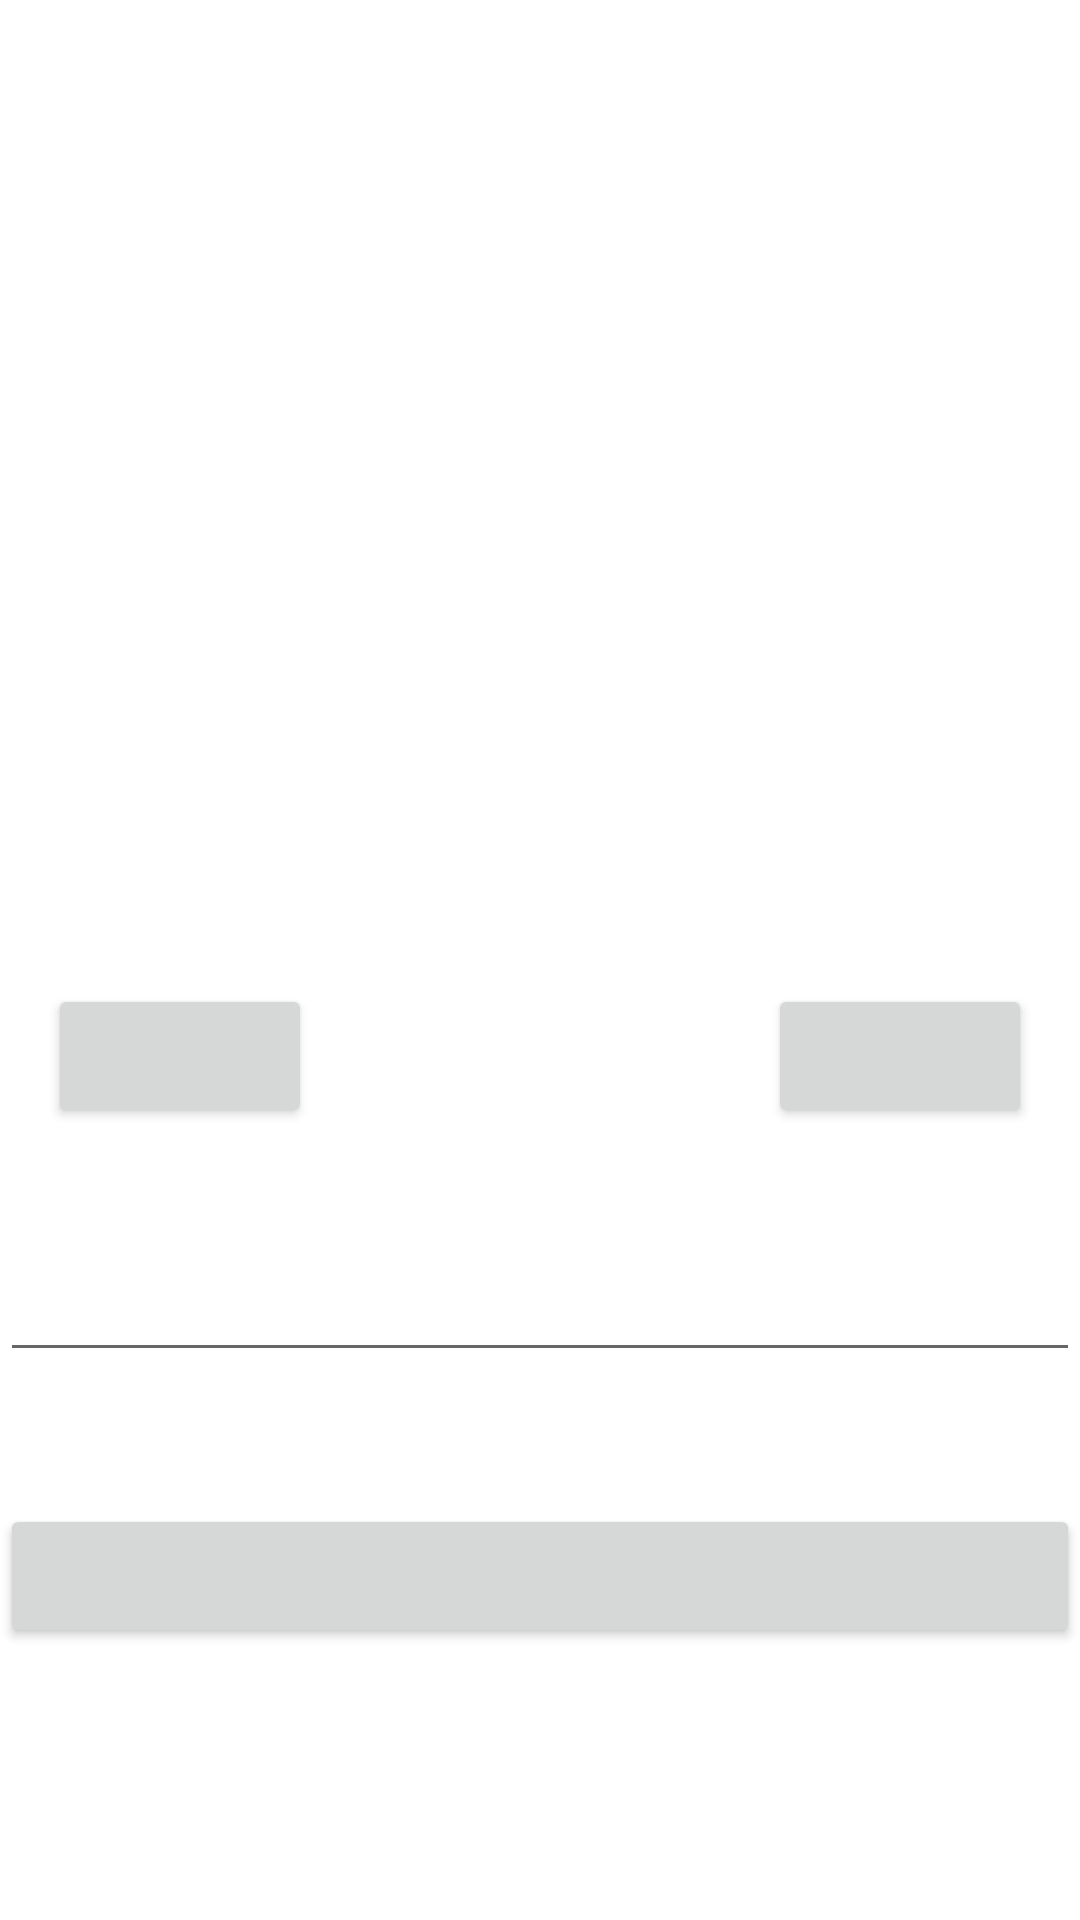

This screen was rendered from an Android layout file. Write that file and the resources it references.
<!-- AndroidManifest.xml: application theme Theme.StoryApp -->
<!-- res/layout/activity_add.xml -->
<?xml version="1.0" encoding="utf-8"?>
<androidx.constraintlayout.widget.ConstraintLayout xmlns:android="http://schemas.android.com/apk/res/android"
    xmlns:app="http://schemas.android.com/apk/res-auto"
    xmlns:tools="http://schemas.android.com/tools"
    android:layout_width="match_parent"
    android:layout_height="match_parent"
    tools:context=".ui.addstory.AddActivity">

    <ImageView
        android:id="@+id/addImage"
        android:layout_width="match_parent"
        android:layout_height="300dp"
        app:layout_constraintEnd_toEndOf="parent"
        app:layout_constraintStart_toStartOf="parent"
        app:layout_constraintTop_toTopOf="parent" />

    <Button
        android:id="@+id/btnGallery"
        android:layout_width="wrap_content"
        android:layout_height="wrap_content"
        android:layout_marginStart="16dp"
        android:layout_marginTop="28dp"
        app:layout_constraintStart_toStartOf="parent"
        app:layout_constraintTop_toBottomOf="@+id/addImage" />

    <Button
        android:id="@+id/btnCamera"
        android:layout_width="wrap_content"
        android:layout_height="wrap_content"
        android:layout_marginTop="28dp"
        android:layout_marginEnd="16dp"
        app:layout_constraintEnd_toEndOf="parent"
        app:layout_constraintTop_toBottomOf="@+id/addImage" />

    <EditText
        android:id="@+id/editText"
        android:layout_width="match_parent"
        android:layout_height="wrap_content"
        android:layout_marginTop="40dp"
        app:layout_constraintEnd_toEndOf="parent"
        app:layout_constraintHorizontal_bias="0.0"
        app:layout_constraintStart_toStartOf="parent"
        app:layout_constraintTop_toBottomOf="@+id/btnGallery" />

    <Button
        android:layout_width="match_parent"
        android:layout_height="wrap_content"
        android:layout_marginTop="44dp"
        app:layout_constraintEnd_toEndOf="parent"
        app:layout_constraintHorizontal_bias="0.0"
        app:layout_constraintStart_toStartOf="parent"
        app:layout_constraintTop_toBottomOf="@+id/editText" />

    <ProgressBar
        android:id="@+id/progressBar"
        android:layout_width="wrap_content"
        android:layout_height="wrap_content"
        app:layout_constraintBottom_toBottomOf="parent"
        app:layout_constraintEnd_toEndOf="parent"
        app:layout_constraintStart_toStartOf="parent"
        app:layout_constraintTop_toTopOf="parent" />
</androidx.constraintlayout.widget.ConstraintLayout>
<!-- resources referenced by this layout -->
<resources>
  <style name="Theme.StoryApp" parent="Theme.MaterialComponents.DayNight.DarkActionBar">
          
          <item name="colorPrimary">@color/purple_500</item>
          <item name="colorPrimaryVariant">@color/purple_700</item>
          <item name="colorOnPrimary">@color/white</item>
          
          <item name="colorSecondary">@color/teal_200</item>
          <item name="colorSecondaryVariant">@color/teal_700</item>
          <item name="colorOnSecondary">@color/black</item>
          
          <item name="android:statusBarColor" tools:targetApi="l">?attr/colorPrimaryVariant</item>
          
      </style>
  <color name="purple_500">#FF6200EE</color>
  <color name="purple_700">#FF3700B3</color>
  <color name="white">#FFFFFFFF</color>
  <color name="teal_200">#FF03DAC5</color>
  <color name="teal_700">#FF018786</color>
  <color name="black">#FF000000</color>
</resources>
